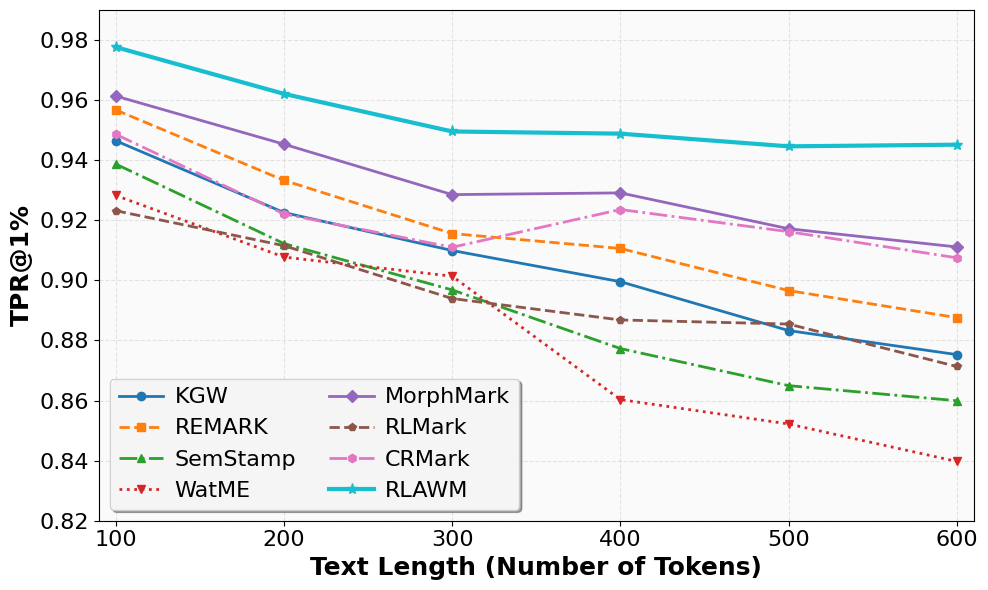

Python code for this plot:
import matplotlib.pyplot as plt
import numpy as np
import matplotlib.patches as mpatches

# Set style for academic papers
plt.style.use('default')
plt.rcParams['font.family'] = 'Times New Roman'
plt.rcParams['mathtext.fontset'] = 'stix'

# Set random seed for reproducibility
np.random.seed(42)

# Create figure and axis
fig, ax = plt.subplots(1, 1, figsize=(10, 6))

# Text length categories
text_lengths = [100, 200, 300, 400, 500, 600]

# Base performance data (before adding noise)
methods_data = {
    'KGW':       [0.945, 0.923, 0.908, 0.895, 0.884, 0.876],
    'REMARK':    [0.952, 0.931, 0.917, 0.909, 0.898, 0.889],
    'SemStamp':  [0.938, 0.918, 0.902, 0.879, 0.868, 0.859],
    'WatME':     [0.931, 0.912, 0.897, 0.861, 0.852, 0.844],
    'MorphMark': [0.963, 0.945, 0.932, 0.928, 0.919, 0.912],
    'RLMark':    [0.925, 0.906, 0.894, 0.890, 0.883, 0.875],
    'CRMark':    [0.948, 0.928, 0.915, 0.923, 0.914, 0.907],
    'RLAWM':     [0.978, 0.963, 0.954, 0.951, 0.946, 0.942]
}

# Add small Gaussian noise to each method's data
noise_level = 0.003
noisy_methods_data = {
    method: np.clip(np.array(values) + np.random.normal(0, noise_level, len(values)), 0.82, 0.99)
    for method, values in methods_data.items()
}

# Colors, styles, and markers
colors = ['#1f77b4', '#ff7f0e', '#2ca02c', '#d62728',
          '#9467bd', '#8c564b', '#e377c2', '#17becf']
line_styles = ['-', '--', '-.', ':', '-', '--', '-.', '-']
markers = ['o', 's', '^', 'v', 'D', 'p', 'h', '*']

# Plot lines
for i, (method, data) in enumerate(noisy_methods_data.items()):
    if method == 'RLAWM':
        ax.plot(text_lengths, data, color=colors[i], linestyle=line_styles[i],
                marker=markers[i], linewidth=3, markersize=8, label=method, zorder=10)
    else:
        ax.plot(text_lengths, data, color=colors[i], linestyle=line_styles[i],
                marker=markers[i], linewidth=2, markersize=6, label=method, zorder=5)

# Customize plot
ax.set_xlabel('Text Length (Number of Tokens)', fontsize=18, fontweight='bold')
ax.set_ylabel('TPR@1%', fontsize=18, fontweight='bold')
ax.tick_params(axis='both', which='major', labelsize=16)
ax.set_xlim(90, 610)
ax.set_ylim(0.82, 0.99)
ax.grid(True, linestyle='--', alpha=0.3, linewidth=0.8)

# Legend
legend = ax.legend(loc='lower left', fontsize=16, ncol=2,
                   frameon=True, fancybox=True, shadow=True,
                   columnspacing=1.5, handletextpad=0.5)
legend.get_frame().set_facecolor('white')
legend.get_frame().set_alpha(0.9)

# Layout and background
plt.tight_layout()
ax.set_facecolor('#fafafa')

# Show plot
plt.show()
